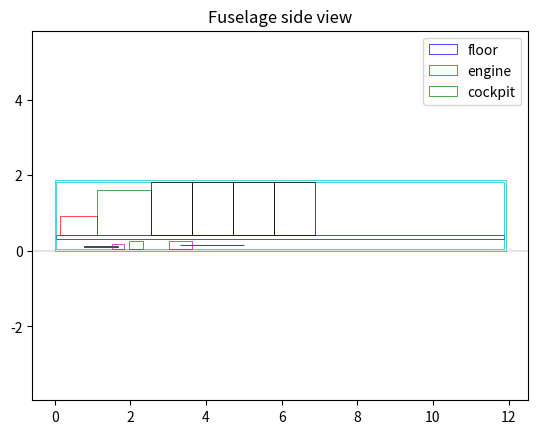
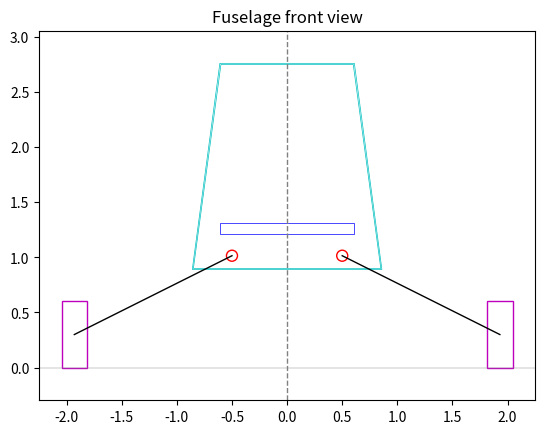

Python code for these plots, in order:
import math
import numpy as np
import matplotlib.pyplot as plt
import matplotlib.patches as patches

class FuselageSizing:
    '''
    Seat specification
    '''
    w_pax = 0.56  # seat width [m]
    l_pax = 1.09  # seat length [m]
    h_pax = 1.40  # seat height [m]
    s = 0.01  # clearance [m]
    n_row_seat = 2  # seats per row [-]
    
    '''
    Cockpit specification
    '''
    l_cock = 1.42  # cockpit length [m]
    h_cock = 1.2  # cockpit height [m]
    h_cockeye = 1.1  # cockpit eye height [m]
    
    '''
    Battery specification
    '''
    s_battery = 0.1  # battery clearance [m]
    
    '''
    Landing gear specification
    '''
    s_aft = 0.05  # landing gear clearance [m]
    
    '''
    Other specifications
    '''
    l_enbu = 0.15  # engine/firewall buffer [m]
    h_floor = 0.1  # floor height [m]
    l_extra = 0.2  # extra space [m]
    t_fuse = 0.04  # fuselage structural thickness [m]
    s_bat_wheel = 0.05  # margin for battery and wheels
    
    def __init__(self, n_seat, w_engine, l_engine, h_engine, s_engine, D_nose, h_nose, D_main, h_main, h_nose_strut, h_main_strut, l_main_lateral, l_long_nose, l_long_main, l_tailcone, h_tail, V_battery): 
        self.n_seat = n_seat  # number of total seats
        self.w_engine = w_engine  # width of engine [m]
        self.h_engine = h_engine  # height of engine [m]
        self.l_engine = l_engine  # length of engine [m]
        self.s_engine = s_engine # small space in front of engine [m]
        self.D_nose = D_nose  # diameter of nose tire [m]
        self.h_nose = h_nose  # height of nose tire [m]
        self.D_main = D_main  # diameter of main tire [m]
        self.h_main = h_main  # height of main tire [m]
        self.h_nose_strut = h_nose_strut  # height of nose strut [m]
        self.h_main_strut = h_main_strut  # height of main strut [m]
        self.l_main_lateral = l_main_lateral  # main landing gear position when opened
        self.l_long_nose = l_long_nose  # nose landing gear longitudinal position
        self.l_long_main = l_long_main  # main landing gear longitudinal position
        self.h_battery = h_main  # battery height
        self.l_tailcone = l_tailcone  # length of tailcone
        self.h_tail = h_tail  # height of tail
        self.V_battery = V_battery  # volume of battery [m^3]
        
    def n_row(self):
        return math.ceil(self.n_seat / FuselageSizing.n_row_seat)
    
    def l_nosecone(self):
        return self.l_engine + FuselageSizing.l_enbu
    
    def l_cabin(self):
        return FuselageSizing.l_pax * self.n_row()
    
    def length_main_strut(self, s_gear):
        l_lateral_strut = (self.D_main / 2) + s_gear
        h = self.h_main_strut
        l = self.l_main_lateral - l_lateral_strut
        return np.sqrt(l**2 + h**2) 
    
    def l_battery(self, w_battery):
        return self.V_battery / (self.h_battery * w_battery)
    
    def w_battery(self, l_battery):
        return self.V_battery / (self.h_battery * l_battery)
    
    def l_end_nose_land(self):
        return self.l_long_nose + self.h_nose_strut + (self.D_nose / 2) + FuselageSizing.s_battery
    
    def l_end_main_land(self, s_gear):
        return self.l_long_main - self.length_main_strut(s_gear) - (self.D_main / 2)
    
    def check_back(self,s_gear):
        l_end_main_land = self.l_end_main_land(s_gear)
        l_end_nose_land = self.l_end_nose_land()
        
        return True if  l_end_main_land - l_end_nose_land < 0 else False
        
    def battery_dim(self, s_gear):        
        if self.check_back(s_gear):
            print('Landing gear folds backward')
            l_end_main_land = self.l_long_main + self.length_main_strut(s_gear) + (self.D_main / 2)
            w_battery = s_gear * 2 + (self.D_main / 2)
            l_battery = self.l_battery(w_battery)
            
            while self.length_main_strut(s_gear) - (self.D_main / 2) - l_battery < 0:
                s_gear += 0.01 
                w_battery = s_gear * 2 + (self.D_main / 2)
                l_battery = self.l_battery(w_battery)
            
            l_fus = self.length_fus()
            
            if l_fus - self.l_tailcone < l_end_main_land:
                print('Landing gear cannot be folded backward or forward')
                
        else:
            print('Landing gear folds forward')
            w_battery = (self.top_width()-2*FuselageSizing.s)* 2
            l_battery = self.l_battery(w_battery)

        return round(l_battery, 3), round(w_battery, 3), round(s_gear, 3)
    
    '''Overall dimensions'''
    def top_width(self):
        return round((FuselageSizing.w_pax + FuselageSizing.s + FuselageSizing.t_fuse) * 2, 3)
    
    @staticmethod
    def bigger_mag(a, b):
        return a if a > b else b
        
    def bottom_width(self, s_gear):
        # s_gear is the distance between the two areas 
        l_battery, w_battery, s_gear = self.battery_dim(s_gear)
        # bottom width from seats:
        bw1 = (FuselageSizing.w_pax + FuselageSizing.s + FuselageSizing.t_fuse) * 2
        
        # bottom width from landing gear: 
        bw2 = 2 * (s_gear + self.D_main + FuselageSizing.s_aft + FuselageSizing.s)
    
        return round(FuselageSizing.bigger_mag(bw1, bw2), 3)
    
    def height(self): 
        return round(FuselageSizing.h_pax + (2 * FuselageSizing.t_fuse) + FuselageSizing.h_floor + FuselageSizing.s_bat_wheel + self.h_main + FuselageSizing.s, 3)
    
    def y_floorheight(self):
        return FuselageSizing.t_fuse + FuselageSizing.s_bat_wheel + self.h_main

    def length_fus(self):
        return round(self.l_tailcone + self.l_nosecone() + self.l_cabin() + FuselageSizing.l_cock, 3)
    
    def fuselage_wetted(self, s_gear):
        # assuming trapezoidal shape 
        h_fus = self.height()
        l_fus = self.length_fus()
        wb_fus = self.bottom_width(s_gear)
        wu_fus = self.top_width()
        
        # area of trapezium
        A_trap = 0.5 * (wb_fus + wu_fus) * h_fus
        
        # length of the side of trapezium
        side_c = (((wb_fus - wu_fus)/2)**2 + h_fus**2)**0.5
        l_p = wb_fus + wu_fus + 2*side_c
        a_lat = l_p*l_fus
        
        return 2*A_trap + a_lat
        
    def plot_side_drawing(self,s_gear):
        fig, ax = plt.subplots()
        
        y_floor = self.y_floorheight()
        y_engine = y_floor + self.h_floor
        ax.axhline(y=0, color='gray', linewidth=0.3)
        
        # Define the position and size of the rectangles
        rectangles = [
            patches.Rectangle((FuselageSizing.t_fuse, y_floor), self.length_fus() - 2*FuselageSizing.t_fuse, self.h_floor, linewidth=0.5, edgecolor='b', facecolor='none', label='floor'),  # Floor
            patches.Rectangle((FuselageSizing.t_fuse + self.s_engine, y_engine), self.l_engine, self.h_engine, linewidth=0.5, edgecolor='r', facecolor='none', label='engine'),  # Engine
            patches.Rectangle((FuselageSizing.t_fuse + self.s_engine + self.l_engine, y_engine), self.l_cock, self.h_cock, linewidth=0.5, edgecolor='g', facecolor='none', label='cockpit'),  # Cockpit
            patches.Rectangle((0,0), self.length_fus(), self.height(), linewidth=0.5, edgecolor='c', facecolor='none'), # outer fuselage
            patches.Rectangle((FuselageSizing.t_fuse, FuselageSizing.t_fuse), self.length_fus()-2*FuselageSizing.t_fuse, self.height()-2*FuselageSizing.t_fuse, linewidth=0.5, edgecolor='c', facecolor='none'),
            patches.Rectangle((self.l_long_nose, FuselageSizing.t_fuse + self.h_nose/2), self.h_nose_strut, 0.01, linewidth=0.5, edgecolor='k', facecolor='none'), # nose landing strut
            patches.Rectangle((self.l_long_nose+self.h_nose_strut-self.D_nose/2, FuselageSizing.t_fuse), self.D_nose, self.h_nose, linewidth=0.5, edgecolor='m', facecolor='none') # nose landing gear
        ]
        
        # Add passengers' rectangles
        num_passengers = self.n_row()
        for i in range(num_passengers):
            passenger_x = self.t_fuse+self.s_engine + self.l_engine + self.l_cock + (self.l_pax) * i
            rect = patches.Rectangle((passenger_x, y_engine), self.l_pax, self.h_pax, linewidth=0.5, edgecolor='k', facecolor='none')
            rectangles.append(rect)
            
        if self.check_back(s_gear):
            l_battery, w_battery, s_gears = self.battery_dim(s_gear)
            main_land_strut = patches.Rectangle((self.l_long_main, FuselageSizing.t_fuse + self.h_main/2), self.length_main_strut(s_gear), 0.01, linewidth=0.5, edgecolor='k', facecolor='none')
            main_land_gear = patches.Rectangle((self.l_long_main+self.length_main_strut(s_gear)-self.D_main/2, FuselageSizing.t_fuse), self.D_main, self.h_main, linewidth=0.5, edgecolor='m', facecolor='none')
            battery = patches.Rectangle((self.l_long_main, FuselageSizing.t_fuse), l_battery, self.h_battery, linewidth=0.5, edgecolor='g', facecolor='none')
            rectangles.append(main_land_strut)
            rectangles.append(main_land_gear)
            rectangles.append(battery)
            #print('s_gears', s_gears)
            #print('w_battery', w_battery)
        
        else:
            l_battery, w_battery, s_gears = self.battery_dim(s_gear)
            main_land_strut = patches.Rectangle((self.l_long_main, FuselageSizing.t_fuse + self.h_main/2), -self.length_main_strut(s_gear), 0.01, linewidth=0.5, edgecolor='k', facecolor='none')
            main_land_gear = patches.Rectangle((self.l_long_main-self.length_main_strut(s_gear)-self.D_main/2, FuselageSizing.t_fuse), self.D_main, self.h_main, linewidth=0.5, edgecolor='m', facecolor='none')
            battery = patches.Rectangle((self.l_end_nose_land()+FuselageSizing.t_fuse, FuselageSizing.t_fuse), l_battery, self.h_battery, linewidth=0.5, edgecolor='g', facecolor='none')
            rectangles.append(main_land_strut)
            rectangles.append(main_land_gear)
            rectangles.append(battery)
            #print('s_gears', s_gears)
            #print('w_battery', w_battery)
            
        # Add the rectangles to the axes
        for rect in rectangles:
            ax.add_patch(rect)
        
        #ax.set_xlim(-0.05, self.length_fus() + 0.2)
        #ax.set_ylim(-0.05, self.height() + 0.2)
        
        plt.legend()
        plt.title('Fuselage side view')
        plt.axis('equal')
        plt.show()
    
    def plot_front_view(self, s_gear):
        fig, ax = plt.subplots()
        ax.axhline(y=0, color='gray', linewidth=0.3)

        # vertices of the trapezoid
        
        vertice1 = [(-self.bottom_width(s_gear)/2, self.h_nose_strut),
                    (self.bottom_width(s_gear)/2, self.h_nose_strut),
                    (self.top_width()/2, self.h_nose_strut + self.height()),
                    (-self.top_width()/2, self.h_nose_strut + self.height())]
        vertice2 = [(-self.bottom_width(s_gear)/2+FuselageSizing.s, self.h_nose_strut + FuselageSizing.s),
                    (self.bottom_width(s_gear)/2 -FuselageSizing.s, self.h_nose_strut + FuselageSizing.s),
                    (self.top_width()/2 - FuselageSizing.s, self.h_nose_strut + self.height()-FuselageSizing.s),
                    (-self.top_width()/2 + FuselageSizing.s, self.h_nose_strut + self.height()-FuselageSizing.s)]
        
         
        l_battery, w_battery, s_gear = self.battery_dim(s_gear)
                             
        trapezoid1 = patches.Polygon(vertice1, closed=True, edgecolor='c', facecolor='none', linewidth=0.5)
        trapezoid2 = patches.Polygon(vertice2, closed=True, edgecolor='c', facecolor='none', linewidth=0.5)
        #circle1 = patches.Circle((self.l_main_lateral, self.D_main/2), self.D_main/2, edgecolor='r', facecolor='none')
        #circle2 = patches.Circle((-self.l_main_lateral, self.D_main/2), self.D_main/2, edgecolor='r', facecolor='none')
        circle3 = patches.Circle((s_gear + self.D_main/2, self.h_nose_strut + FuselageSizing.s + self.h_main/2), 0.05, edgecolor = 'r', facecolor='none')
        circle4 = patches.Circle((-s_gear - self.D_main/2,  self.h_nose_strut + FuselageSizing.s + self.h_main/2), 0.05, edgecolor = 'r', facecolor='none')
        
        rectangles = [
            patches.Rectangle((self.l_main_lateral - self.h_main/2, 0), self.h_main, self.D_main, edgecolor = 'm', facecolor='none'), 
            patches.Rectangle((-self.l_main_lateral - self.h_main/2,0), self.h_main, self.D_main, edgecolor = 'm', facecolor='none'),
            patches.Rectangle((-self.top_width()/2, self.y_floorheight()+self.h_nose_strut), self.top_width(), self.h_floor, linewidth=0.5, edgecolor='b', facecolor='none')
            ]
        
        
        # Line between two points:
        x_val1 = [self.l_main_lateral, s_gear + self.D_main/2]
        x_val2 = [-self.l_main_lateral, -s_gear - self.D_main/2]
        y_val1 = [self.D_main/2, self.h_nose_strut + FuselageSizing.s + self.h_main/2]
        
        for rect in rectangles:
            ax.add_patch(rect)
        
        ax.plot(x_val1, y_val1, 'k-', linewidth=1)
        ax.plot(x_val2, y_val1, 'k-', linewidth=1)
        
        ax.add_patch(trapezoid1)
        ax.add_patch(trapezoid2)
        #ax.add_patch(circle1)
        #ax.add_patch(circle2)
        ax.add_patch(circle3)
        ax.add_patch(circle4)
        ax.axvline(x=0, color='gray', linestyle='--', linewidth=1)
        plt.axis('equal')
        plt.title('Fuselage front view')
        plt.show()       
             


# Example usage:
n_seat = 8
w_engine = 0.776
h_engine = 0.498
l_engine = 0.972
s_engine = 0.1
D_nose = 0.33 
h_nose = 0.13
D_main = 0.6
h_main = 0.23
h_nose_strut = 0.89
h_main_strut = 0.89
l_main_lateral = 1.93
l_long_nose = 0.777
l_long_main = 5
l_tailcone = 5.02 
h_tail = 2.52 
V_battery = 0.2

fuselage_size = FuselageSizing(n_seat, w_engine, l_engine, h_engine, s_engine, D_nose, h_nose, D_main, h_main, h_nose_strut, h_main_strut, l_main_lateral, l_long_nose, l_long_main, l_tailcone, h_tail, V_battery)

print(fuselage_size.top_width())
print(fuselage_size.bottom_width(s_gear=0.2))
print(fuselage_size.height())
print(fuselage_size.length_fus())
print('fuselage wetted area', fuselage_size.fuselage_wetted(s_gear=0.2))
fuselage_size.plot_side_drawing(s_gear=0.2)
fuselage_size.plot_front_view(s_gear=0.2)